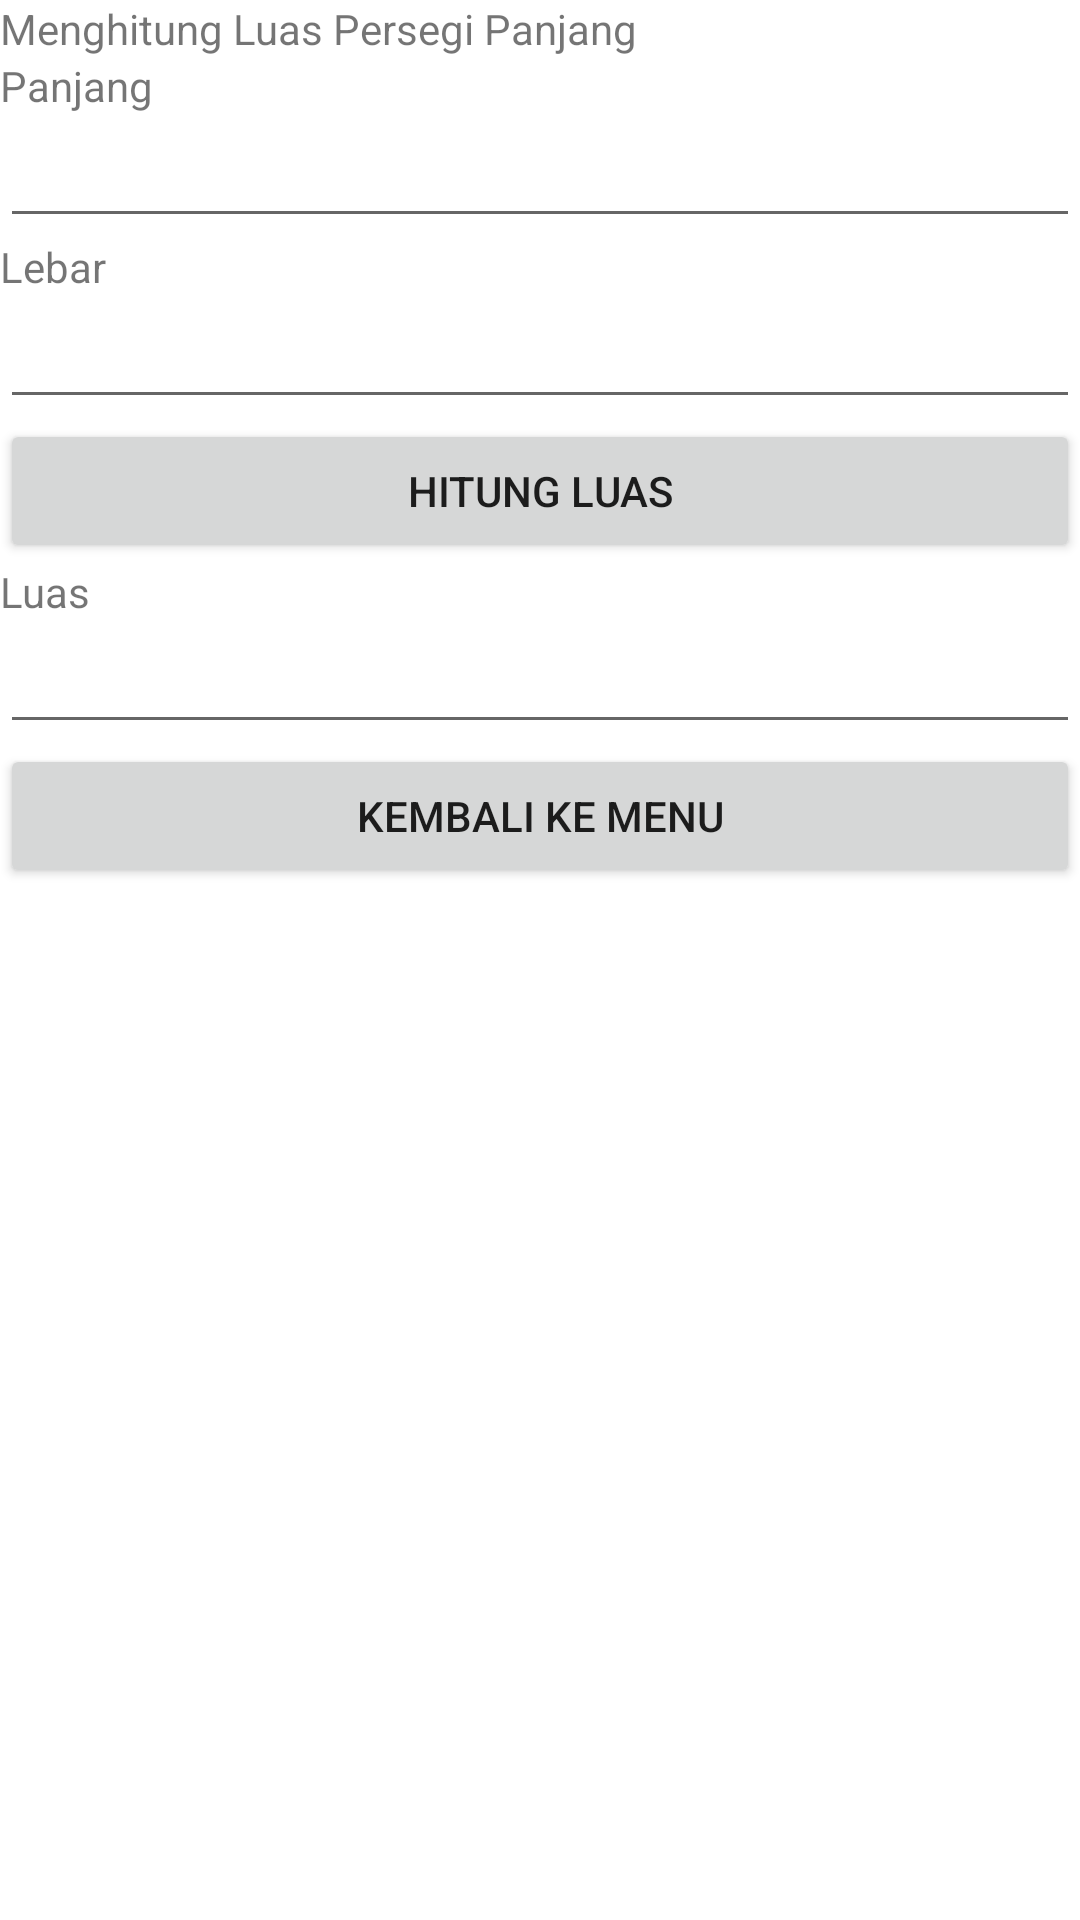

Write the Android layout XML for this screen, with the resource values it uses.
<!-- AndroidManifest.xml: application theme Theme.HitungLuasBangunDatar -->
<!-- res/layout/persegipanjang.xml -->
<?xml version="1.0" encoding="utf-8"?>
<LinearLayout xmlns:android="http://schemas.android.com/apk/res/android"
    xmlns:app="http://schemas.android.com/apk/res-auto"
    xmlns:tools="http://schemas.android.com/tools"
    android:orientation="vertical"
    android:layout_width="fill_parent"
    android:layout_height="fill_parent" >

    <TextView
        android:layout_width="fill_parent"
        android:layout_height="wrap_content"
        android:text="Menghitung Luas Persegi Panjang" />

    <TextView
        android:layout_width="wrap_content"
        android:layout_height="wrap_content"
        android:text="Panjang"
        android:id="@+id/TextView1">
    </TextView>

    <EditText
        android:layout_width="fill_parent"
        android:layout_height="wrap_content"
        android:text=""
        android:id="@+id/txtPanjang"
        android:inputType="numberSigned|numberDecimal" >
    </EditText>

    <TextView
        android:layout_width="wrap_content"
        android:layout_height="wrap_content"
        android:text="Lebar"
        android:id="@+id/TextView2" >
    </TextView>

    <EditText
        android:layout_width="fill_parent"
        android:layout_height="wrap_content"
        android:text=""
        android:id="@+id/txtLebar"
        android:inputType="numberSigned|numberDecimal" >
    </EditText>

    <Button
        android:text="Hitung Luas"
        android:layout_width="fill_parent"
        android:layout_height="wrap_content"
        android:id="@+id/btnHitung"
        android:onClick="hitungLuas" >
    </Button>

    <TextView
        android:layout_width="wrap_content"
        android:layout_height="wrap_content"
        android:text="Luas"
        android:id="@+id/TextView3" >
    </TextView>

    <EditText
        android:layout_width="fill_parent"
        android:layout_height="wrap_content"
        android:text=""
        android:id="@+id/txtLuas"
        android:editable="false" >
    </EditText>

    <Button
        android:layout_width="fill_parent"
        android:layout_height="wrap_content"
        android:text="Kembali ke Menu"
        android:id="@+id/btnKembali"
        android:onClick="backtoMenu" >

    </Button>

</LinearLayout>
<!-- resources referenced by this layout -->
<resources>
  <style name="Theme.HitungLuasBangunDatar" parent="Theme.MaterialComponents.DayNight.DarkActionBar">
          
          <item name="colorPrimary">@color/purple_500</item>
          <item name="colorPrimaryVariant">@color/purple_700</item>
          <item name="colorOnPrimary">@color/white</item>
          
          <item name="colorSecondary">@color/teal_200</item>
          <item name="colorSecondaryVariant">@color/teal_700</item>
          <item name="colorOnSecondary">@color/black</item>
          
          <item name="android:statusBarColor" tools:targetApi="l">?attr/colorPrimaryVariant</item>
          
      </style>
  <!-- not gathered from this repository: default colours our renderer supplied (Android Studio template values) -->
  <color name="purple_500">#FF6200EE</color>
  <color name="purple_700">#FF3700B3</color>
  <color name="teal_200">#FF03DAC5</color>
  <color name="teal_700">#FF018786</color>
  <color name="black">#FF000000</color>
  <color name="white">#FFFFFFFF</color>
</resources>
